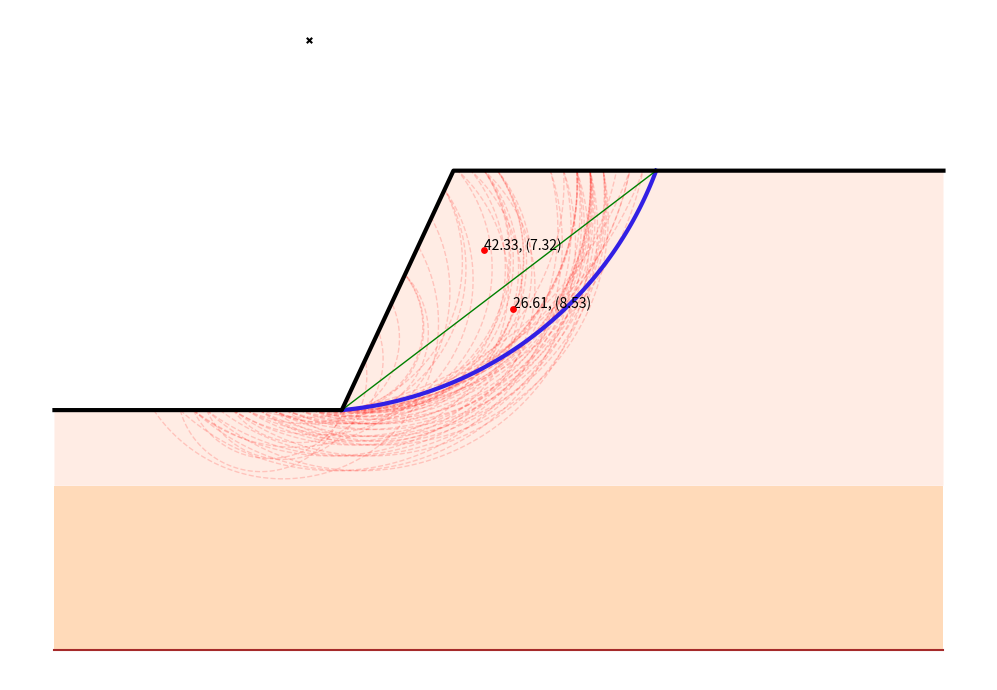

Here is the Python script that generated this plot:
# Imports
import math
import numpy as np
import matplotlib.pyplot as plt

# Global Variables
HEIGHT = 10
SLOPE = 65
M = 2

DATA = {'slope_angle': SLOPE,
        'h': HEIGHT,
        'radius_range': np.arange(0.5,2.5*M*HEIGHT,3),
        'left_right': [M*HEIGHT, 1.5*M*HEIGHT],
        'slope_coordinates': [(0,0), (HEIGHT/math.tan(math.radians(SLOPE)),HEIGHT)],
        'steps_number': 100,
        'below_depth': 0.5*HEIGHT,
        'density': 18,
        'coordinates': [(-2.6*HEIGHT,0), (2*HEIGHT,HEIGHT)],
        'radius': HEIGHT*3,
        'lower_friction': 0
        }

# POTATO = []
MESS = "stability number, n (left intersection distance/height), radius/height, radius_x, radius_y, sector angle, radius/d\n"

# Classes

class Cohesive_slope:
    def __init__(self, slope_angle, h, below_depth, density, coordinates, slope_coor, radius, lower_friction=0):
        self.slope_angle = slope_angle
        self.h = h
        self.lower_friction = lower_friction
        self.density = density
        self.coordinates = list(coordinates) # list of two tuples (two intersection points with the ground)
        self.below_depth = below_depth # depth to the stratum below from the top
        self.slope_coordinates = slope_coor
        self.radius = radius

        self.type = self.determine_type()

        self.circle_cg, self.circle_angle = get_circle_centre(self.coordinates, radius)
        self.compound, self.compound_coor, self.compound_angle = self.is_compound()

        self.areas, self.ne_poly, self.po_poly = self.get_areas() # list of lists; each list has [0]: area, [1]: coordinate tuple

        self.cd = self.calculate_cd()
        self.stability_number = self.cd / (self.density * self.h)

        self.ch = self.radius/(self.circle_cg[1]+self.below_depth)

    def __str__(self):
        msg = "\nType: " + self.type
        msg = msg + "\nCompound?: " + str(self.compound)
        msg = msg + "\nINTERSECTION COORDINATES: ({:.2f}, {:.2f}), ({:.2f}, {:.2f})".format(self.coordinates[0][0], self.coordinates[0][1], self.coordinates[1][0], self.coordinates[1][1])
        msg = msg + "\ncircle cg: " + str(self.circle_cg)
        msg = msg + "\ncircle radius: " + str(self.radius)
        msg = msg + "\ncircle angle: " + str(self.circle_angle*180/np.pi)
        msg = msg + "\ndeveloped cohesion (cd): " + str(self.cd)
        msg = msg + "\nstability number (m): " + str(self.stability_number)
        return msg

    def determine_type(self):
        if self.coordinates[0][0] < 0: return "Base"
        elif self.coordinates[0][0] == 0: return "Toe"
        else: return "Slope"
    def is_compound(self):
        if self.below_depth < 0: return False, [], 0
        coor, angle = horizontal_intersect_arc(self.radius, self.circle_cg, self.below_depth)
        if len(coor) > 1: return True, coor, angle
        return False, coor, 0

    def get_areas(self):

        areas = []
        ne_poly = []
        po_poly = []
        if not self.compound:
            if self.circle_cg[0] < self.coordinates[0][0]:
                # No Resisting Areas
                segment = deal_with_arcs(self.coordinates, self.radius)
                poly_coor = [self.coordinates[0], self.slope_coordinates[1], self.coordinates[1]]
                poly = poly_area_calculation(poly_coor)

                self.poly_coordinates = poly_coor
                areas = [segment, poly]
                po_poly = poly_coor
                po_poly.append(poly_coor[0])


            else:
                int_coor = [intersection_point([self.circle_cg, [self.circle_cg[0], -100*self.radius]], self.slope_coordinates),
                            [self.circle_cg[0], self.circle_cg[1]-self.radius]] # 0: with slope, 1: with circle

                if self.circle_cg[0] < 0: int_coor[0] = (self.circle_cg[0], 0)


                # Acting Areas
                segment= deal_with_arcs([int_coor[1], self.coordinates[1]], self.radius)
                poly_coor = [int_coor[0], int_coor[1], self.coordinates[1]]
                if self.coordinates[1] > self.slope_coordinates[1]: poly_coor.append(self.slope_coordinates[1])


                poly = poly_area_calculation(poly_coor)

                if self.type != "Base":
                    # Resisting areas
                    res_segment = deal_with_arcs([self.coordinates[0], int_coor[1]], self.radius)
                    res_poly_coor = [self.coordinates[0], int_coor[0], int_coor[1]]
                    res_poly = poly_area_calculation(res_poly_coor)

                    areas = [segment, poly, res_segment, res_poly]

                else:
                    # Resisting areas
                    res_segment = deal_with_arcs([self.coordinates[0], int_coor[1]], self.radius)
                    res_poly_coor = [self.coordinates[0], (0.0,0.0), int_coor[0], int_coor[1]]
                    res_poly = poly_area_calculation(res_poly_coor)

                    areas = [segment, poly, res_segment, res_poly]

                ne_poly = res_poly_coor + [res_poly_coor[0]]
                po_poly = poly_coor + [poly_coor[0]]

        else:
            int_coor = [intersection_point([self.circle_cg, [self.circle_cg[0], -100 * self.radius]], self.slope_coordinates),
                [self.circle_cg[0], self.circle_cg[1] - self.radius]]  # 0: with slope, 1: with circle
            mid_horizontal = (0.5 * (self.compound_coor[0][0] + self.compound_coor[1][0]), self.compound_coor[0][1])

            act_compound_intersect = intersection_point(self.slope_coordinates, [self.compound_coor[1], (self.compound_coor[1][0], self.compound_coor[1][1]+self.h+self.below_depth)])
            if self.compound_coor[1][0] > self.h/(math.tan(math.radians(self.slope_angle))): act_compound_intersect = (self.compound_coor[1][0], self.h)
            else: act_compound_intersect = (0,0)

            res_compound_intersect = intersection_point(self.slope_coordinates, [self.compound_coor[0], (self.compound_coor[0][0], self.compound_coor[0][1]+self.h+self.below_depth)])
            if self.compound_coor[0][0] < 0: res_compound_intersect = (self.compound_coor[0][0], 0)
            elif self.compound_coor[0][0] > self.h/(math.tan(math.radians(self.slope_angle))): res_compound_intersect = (self.compound_coor[0][0], self.h)


            if self.circle_cg[0] < 0: int_coor[0] = (self.circle_cg[0], 0)

            # Acting Areas
            segment = deal_with_arcs([self.compound_coor[1], self.coordinates[1]], self.radius)
            # poly_coor = [int_coor[0], mid_horizontal, self.compound_coor[1], self.coordinates[1]]
            poly_coor = [act_compound_intersect, self.compound_coor[1], self.coordinates[1]]
            if self.coordinates[1] > self.slope_coordinates[1]: poly_coor.append(self.slope_coordinates[1])

            poly = poly_area_calculation(poly_coor)

            if self.type != "Base":
                # Resisting areas
                res_segment = deal_with_arcs([self.coordinates[0], self.compound_coor[0]], self.radius)
                # res_poly_coor = [self.coordinates[0], int_coor[0], mid_horizontal, self.compound_coor[0]]
                res_poly_coor = [self.coordinates[0], res_compound_intersect, self.compound_coor[0]]
                res_poly = poly_area_calculation(res_poly_coor)

                areas = [segment, poly, res_segment, res_poly]

            else:
                # Resisting areas
                res_segment = deal_with_arcs([self.coordinates[0], self.compound_coor[0]], self.radius)
                # res_poly_coor = [self.coordinates[0], (0.0, 0.0), int_coor[0], mid_horizontal, self.compound_coor[0]]
                res_poly_coor = [self.coordinates[0], (0.0, 0.0), res_compound_intersect, self.compound_coor[0]]
                res_poly = poly_area_calculation(res_poly_coor)


                areas = [segment, poly, res_segment, res_poly]

            ne_poly = res_poly_coor + [res_poly_coor[0]]
            po_poly = poly_coor + [poly_coor[0]]


        return areas, ne_poly, po_poly
    def calculate_cd(self):
        moment = 0

        if self.circle_angle == 0: return 0

        for area in self.areas:
            moment += area[0] * (area[1][0] - self.circle_cg[0])

        if not self.compound: return (self.density * moment) / (self.circle_angle * self.radius**2)
        return (self.density * moment) / ((self.circle_angle - self.compound_angle) * self.radius**2 + (self.compound_coor[1][0]-self.compound_coor[0][0])*(self.circle_cg[1]+self.below_depth))

    def plot_slope(self, color="grey", width=0.5, style="dashed", alpha=1, z=1):
        plot_arc(self.coordinates,self.circle_cg,self.radius,color,width,style, alpha, z)

    def plot_compound(self, color="grey", width=0.5, style="dashed", alpha=1, z=3):
        if self.compound: plot_poly(self.compound_coor, color, width, style, alpha, z)
    def plot_poly(self):
        #shapes

        plot_poly(self.ne_poly)
        plot_poly(self.po_poly)

        #CGS
        x = []
        y = []
        for area in self.areas:
            x.append(area[1][0])
            y.append(area[1][1])

            plt.text(area[1][0], area[1][1],"{:.2f}, ({:.2f})".format(area[0], area[1][0]-self.circle_cg[0]))

        plt.scatter(x,y, zorder=4, s=15, c='red')

# Helper Functions

def plot_arc(points, cg, radius, color="grey", width=0.5, style="dashed", alpha=1.0, z=1):
    theta_1 = line_slope([points[0], cg]) + np.pi
    theta_2 = line_slope([cg, points[1]]) + 2 * np.pi

    if theta_1 < np.pi: theta_1 += np.pi

    theta = np.linspace(theta_1, theta_2, 100)

    x = radius * np.cos(theta) + cg[0]
    y = radius * np.sin(theta) + cg[1]
    plt.plot(x, y, color, linewidth=width, linestyle=style, alpha=alpha, zorder=z)
def get_circle_centre(points, radius):
    """returns the cg of a circle (and angle of sector) given two points and a radius"""
    l = distance(points[0], points[1])
    s = line_slope(points)
    phi = math.pi - 2 * math.acos(l / (2 * radius))
    midpoint = (0.5*(points[0][0]+points[1][0]), 0.5*(points[0][1]+points[1][1]))
    d_circle = math.sqrt(radius ** 2 - (0.5 * l) ** 2)
    circle_cg = (midpoint[0] - d_circle * math.sin(s), midpoint[1] + d_circle * math.cos(s))

    return circle_cg, phi
def deal_with_arcs(points, radius):
    """deals with circular segments"""
    l = distance(points[0], points[1])
    phi = math.pi - 2 * math.acos(l / (2 * radius))
    if l < 2**-15: return [0, (0,0)]
    s = line_slope(points)
    area = (radius**2/2.0)*(phi-math.sin(phi))
    midpoint = get_cg(points)
    d_circle = math.sqrt(radius**2-0.25*l**2)
    d_segment = (4*radius*(math.sin(phi/2))**3/(3*(phi-math.sin(phi)))) - d_circle
    segment_cg = (midpoint[0]+d_segment*math.sin(s), midpoint[1]-d_segment*math.cos(s))

    return [area, segment_cg]
def poly_area_calculation(points):
    """gets Area and CG"""
    l = len(points)
    if len(points) < 3: raise ValueError('NOT SUFFICIENT POINTS!')

    sum = [0.0, 0.0]
    area = 0

    for i in range(l):
        j = i + 1
        if i == l - 1: j = 0

        m = points[i][0]*points[j][1] - points[j][0]*points[i][1]
        sum[0] += (points[i][0]+points[j][0]) * m
        sum[1] += (points[i][1]+points[j][1]) * m
        area += m

    area = 0.5 * area
    if area != 0:
        sum[0] = sum[0]/(6*area)
        sum[1] = sum[1]/(6*area)

    return [abs(area), (sum[0], sum[1])]
def get_cg(list_of_coordinates):
    """gets CG of list of coordinates"""
    l = len(list_of_coordinates)
    if l == 0 : return [0, 0]
    s = [0.0, 0.0]
    for coor in list_of_coordinates:
        s[0] += coor[0]
        s[1] += coor[1]

    return(s[0]/l, s[1]/l)
def distance(point1, point2):
    """returns distance between two points"""
    return math.sqrt((point1[0] - point2[0])**2 + (point1[1] - point2[1])**2)
def isBetween(middle_point, line):
    """checks if a point lies on a st. line between two other points"""
    if distance(line[0], middle_point) <= distance(line[0], line[1]): return True
    return False
def intersection_point(line1, line2):
    """takes lines as a list of two 2D coordinates(tuples) and returns the coordinate of their point of intersection.
    if no intersection is found returns None"""

    # slopes

    if (line1[0][0] - line1[1][0]) != 0:
        m1 = (line1[0][1] - line1[1][1])/(line1[0][0] - line1[1][0])
        param1 = [m1, -1, line1[0][1] - line1[0][0] * m1]
    else:
        m1 = float('inf')
        param1 = [1, 0, -1 * line1[0][0]]

    if (line2[0][0] - line2[1][0]) != 0:
        m2 = (line2[0][1] - line2[1][1])/(line2[0][0] - line2[1][0])
        param2 = [m2, -1, line2[0][1] - line2[0][0]*m2]
    else:
        m2 = float('inf')
        param2 = [1, 0, -1 * line2[0][0]]

    # return None if parallel
    if m1 == m2: return None

    solution =  ((param1[1]*param2[2] - param2[1]*param1[2])/(param1[0]*param2[1] - param2[0]*param1[1]),
            (param1[2]*param2[0] - param2[2]*param1[0])/(param1[0]*param2[1] - param2[0]*param1[1]))

    # checks if intersection point lies inside line segment
    if not isBetween(solution, line1): return None

    return solution
def intersects_land(point, slope, slope_angle):
    if point[0] > slope[1][0]:
        if point[1] < slope[1][1]: return False

    elif point[0] > 0:
        if point[1] < point[0] * math.tan(math.radians(slope_angle)): return False

    elif point[0] <= 0:
        if point[1] < 0: return False

    return True
def line_slope(line):
    """
    :param line: list of two points
    :return: slope of line
    """
    if line[1][0] - line[0][0] == 0: return math.radians(90)
    return math.atan((line[1][1]-line[0][1])/(line[1][0]-line[0][0]))
def min_radius(h, angle):
    return h/math.sin(math.radians(angle))
def horizontal_intersect_arc(radius, arc_cg, horizontal_level):
    """determines the intersection point of a horizontal level with an arc. returns a list of points"""
    d = arc_cg[1] + horizontal_level
    if radius < d: return [], 0
    elif radius == d: return [(arc_cg[0], arc_cg[1] - d)], 0
    else:
        l = math.sqrt(radius**2-d**2)
        theta = 2 * math.atan(l/d)
        return [(arc_cg[0]-l, arc_cg[1] - d), (arc_cg[0]+l, arc_cg[1] - d)], theta
def plot_poly(poly, color="green", width=1, style="solid", alpha=1, z=1):
    x = []
    y = []
    for cor in poly:
        x.append(cor[0])
        y.append(cor[1])
    plt.plot(x, y, color, linewidth=width, linestyle=style, alpha=alpha, zorder=z)
def plot_land(slope, fill=True):
    x = [slope.coordinates[0][0] - 1.2 * slope.h, slope.coordinates[1][0] + 1.2 * slope.h]
    y1 = [-1 * slope.below_depth, -1 * slope.below_depth]
    y2 = [slope.circle_cg[1] - slope.radius * 1.2] * 2
    y3 = [slope.circle_cg[1] - slope.radius * 1.2] * 4

    x_land = [slope.coordinates[0][0] - 1.2 * slope.h, 0, slope.slope_coordinates[1][0], slope.coordinates[1][0] + 1.2 * slope.h]
    y_land = [0, 0, slope.h, slope.h]

    if fill:
        plt.fill_between(x_land, y_land, y3, facecolor='lightsalmon', alpha=0.2, zorder=1)
        try:
            plt.fill_between(x, y1, y2, facecolor='peachpuff', zorder=2)
        except:pass

    try:
        plt.plot(x, y1, 'brown')
    except: pass
    plt.plot(x_land, y_land, "black", linewidth=3)
def write_list(list):
    msg = ""
    for item in list:
        msg= msg + str(item) + ', '
    msg += '\n'
    return msg

# brains
def generate_failures(height, slope_angle, steps_number, half_horiz, radius_range, below_level=-1, density=18, lower_friction=0):
    """
    generates multiple Cohesive_slope objects
    :param height: vertical height
    :param slope_angle: soil angle IN DEGREES
    :param steps_number: number of steps
    :param half_horiz: horizontal surveyed distance before and after the slope [left, right].
    :param radius_range: linespace of radii
    :return: list of Cohesive_slope objects, the critical slope, and the slope coordinates
    """

    global  POTATO, MESS

    land_coor = [(-1.0*half_horiz[0], 0.0),
                 (0.0, 0.0),
                 (height / math.tan(math.radians(slope_angle)), height),
                 ((height / math.tan(math.radians(slope_angle)))+half_horiz[1], height)]
    slope_coor = [(0.0, 0.0),
                 (height / math.tan(math.radians(slope_angle)), height)]

    cd_critical = float('-inf')
    critical_slope = None

    horiz_steps = np.linspace(-1.0*half_horiz[0], (height / math.tan(math.radians(slope_angle)))+half_horiz[1], steps_number)

    if 0 not in horiz_steps: horiz_steps = np.append(horiz_steps, [0])
    if land_coor[2][0] not in horiz_steps: horiz_steps = np.append(horiz_steps, [land_coor[2][0]])

    for radius in radius_range:
        print("ANGLE ({:.1f}) Computing all possible circles of radius {:.5f}".format(slope_angle, radius))
        for i in horiz_steps:
            for j in horiz_steps:
                if j <= i or j < 0: continue

                if i <=0: iy = 0.0
                elif i<land_coor[2][0]: iy = i * math.tan(math.radians(slope_angle))
                else: break

                if j < land_coor[2][0]: jy = j * math.tan(math.radians(slope_angle))
                else: jy = height

                arc_coordinates = [(i, iy), (j, jy)]
                if distance(arc_coordinates[0], arc_coordinates[1]) > 2*radius: continue

                iter_slope = Cohesive_slope(slope_angle,height,below_level,density,arc_coordinates,slope_coor,radius, lower_friction=lower_friction)

                if below_level == 0 and iter_slope.coordinates[0][0] < 0: continue

                if iter_slope.compound:
                    if iter_slope.compound_coor[0][0] < iter_slope.coordinates[0][0]: continue

                if distance((0, 0), iter_slope.circle_cg) > radius: continue
                if (iter_slope.circle_cg[1] - radius > iter_slope.circle_cg[0] * math.tan(math.radians(slope_angle))) and iter_slope.circle_cg[0] > 0: continue

                #ch = radius/(iter_slope.circle_cg[1]+below_level)

                #if ch <= 1: iter_slope.plot_slope(color='lightgrey', alpha=0.3)

                if iter_slope.cd > cd_critical:
                    critical_slope = iter_slope
                    cd_critical = critical_slope.cd

                    iter_slope.plot_slope(color='red', width=1, alpha=0.2)
                    #MESS = MESS + str(iter_slope.stability_number) +", " + str(iter_slope.coordinates[0][0]/height) +", "  + str(iter_slope.radius/height) +", "  + str(iter_slope.circle_cg[0]) +", "  + str(iter_slope.circle_cg[1]) +", "  + str(iter_slope.circle_angle) + ", "  + str(ch) + "\n"
                    #"stability number, n (left intersection distance/height), radius/height, radius_x, radius_y\n"



                # POTATO.append([slope_angle, radius/height, iter_slope.coordinates[0][0]/height, iter_slope.stability_number])

    return critical_slope

def smart_sloper(angle, height, iterations):
    """
    semi-optimization of brute force
    :param angle: in degree
    :param height: height
    :param iterations: no of iterations
    :return: critical slope
    """

    left = 10*height
    right = 10*height
    r_max = 30 * height
    r_min = 0

    cd_crit = float('-inf')
    critical_s = None

    for i in range(1,iterations+1):
        print("\niteration ", i)

        print("LEFT, RIGHT ", left, right)
        print("RMIN, RMAX ", r_min, r_max)
        print('\n\n')
        print(critical_s)
        print('\n')

        radius_range = np.arange(r_min, r_max, (r_max-r_min)/(50*(1+1/i)))

        crit_iter = generate_failures(height, angle, int(25*(1.1+2/i)), [left, right], radius_range)
        if crit_iter.cd > cd_crit:
            cd_crit = crit_iter.cd
            critical_s = crit_iter

        left = max(-1*critical_s.coordinates[0][0] + (height)*(1.1-1/i), 0)
        right = critical_s.coordinates[1][0] - critical_s.slope_coordinates[1][0] + (height)*(1.1-1/i)

        r_max = critical_s.radius* (1.1+1/i)
        r_min = critical_s.radius * (1.1-1/i)



    return critical_s

plt.figure(figsize=(15, 7), tight_layout=True)
plt.axis('off')
#
mySlope = generate_failures(DATA['h'],
                            DATA['slope_angle'],
                            DATA['steps_number'],
                            DATA['left_right'],
                            DATA['radius_range'],
                            below_level=10,
                            density=DATA['density'],
                            lower_friction=DATA['lower_friction'])

# mySlope = Cohesive_slope(DATA['slope_angle'], DATA['h'], DATA['below_depth'], DATA['density'], DATA['coordinates'], DATA['slope_coordinates'], DATA['radius'])

mySlope.plot_slope(width=3, color='blue', style='solid')
#mySlope.plot_compound(width=3, color='blue', style='solid')

plot_land(mySlope, fill=True)


# DH = [1, 1.2, 1.5, 2, 4, 10]

#
# f = open("taylorRe.csv", 'w')
# f.write("slope angle, stability number, D, n (left intersection distance/height), radius/height, radius_x, radius_y, sector angle, Type, Compound\n")
#
# for d in DH:
#     print('\n\n DEALING WITH ALL D = ', d)
#     for angle in range(1,89,1):
#         print('solving for slope angle = ', angle)
#         SLOPE = angle
#         DATA = {'slope_angle': SLOPE,
#                 'h': HEIGHT,
#                 'radius_range': np.arange(0.5, 2 * M * HEIGHT, 0.5),
#                 'left_right': [M * HEIGHT, M * HEIGHT],
#                 'slope_coordinates': [(0, 0), (HEIGHT / math.tan(math.radians(SLOPE)), HEIGHT)],
#                 'steps_number': 50,
#                 'below_depth': 0.5 * HEIGHT,
#                 'density': 18,
#                 'coordinates': [(-2.6 * HEIGHT, 0), (2 * HEIGHT, HEIGHT)],
#                 'radius': HEIGHT * 3,
#                 'lower_friction': 0
#                 }
#
#         DATA['below_depth'] = (d - 1) * HEIGHT
#
#         plt.clf()
#
#         mySlope = generate_failures(DATA['h'],
#                                     DATA['slope_angle'],
#                                     DATA['steps_number'],
#                                     DATA['left_right'],
#                                     DATA['radius_range'],
#                                     below_level=DATA['below_depth'],
#                                     density=DATA['density'],
#                                     lower_friction=DATA['lower_friction'])
#
#         mySlope.plot_slope(width=3, color='blue', style='solid')
#         mySlope.plot_compound(width=3, color='blue', style='solid')
#         plt.scatter([mySlope.circle_cg[0]], [mySlope.circle_cg[1]], c='black', s=15, marker='x')
#         plot_land(mySlope, fill=True)
#
#         plt.savefig('plots/'+str(d)+'_'+str(angle)+'.png')
#
#         iterate = [angle, mySlope.stability_number, d, mySlope.coordinates[0][0]/mySlope.h, mySlope.radius/mySlope.h,
#                    mySlope.circle_cg[0], mySlope.circle_cg[1], mySlope.circle_angle, mySlope.type, mySlope.compound]
#         f.write(write_list(iterate))
# # f.write(MESS)
#
# f.close()


mySlope.plot_poly()

plt.scatter([mySlope.circle_cg[0]], [mySlope.circle_cg[1]], c='black', s=15, marker='x')

print(mySlope)
print(mySlope.lower_friction)
print(mySlope.radius/(mySlope.circle_cg[1]+mySlope.below_depth))

plt.gca().set_aspect('equal', adjustable='box')
plt.axis('off')
plt.show()
